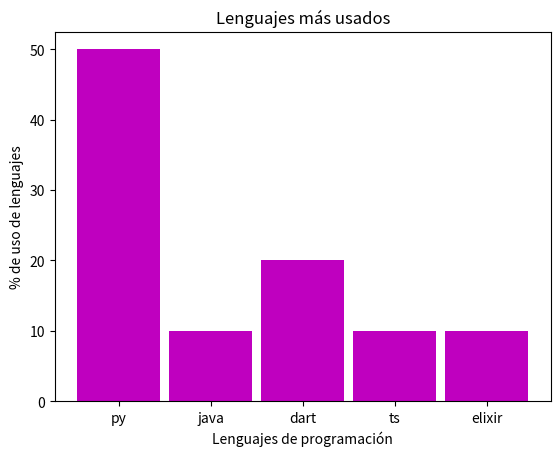

The matplotlib source for this figure:
#Aqui explicaremos como hacer un gráfico de barras
import matplotlib.pyplot as plt 
lenguajes = ['py','java','dart','ts','elixir']
encuesta = [50,10,20,10,10]
plt.bar(lenguajes, encuesta, width =0.9, color = 'm')
###############
#titulo
plt.title('Lenguajes más usados')
plt.xlabel('Lenguajes de programación')
plt.ylabel('% de uso de lenguajes')
plt.savefig('graficoLenguajes.png')
###############
plt.show()